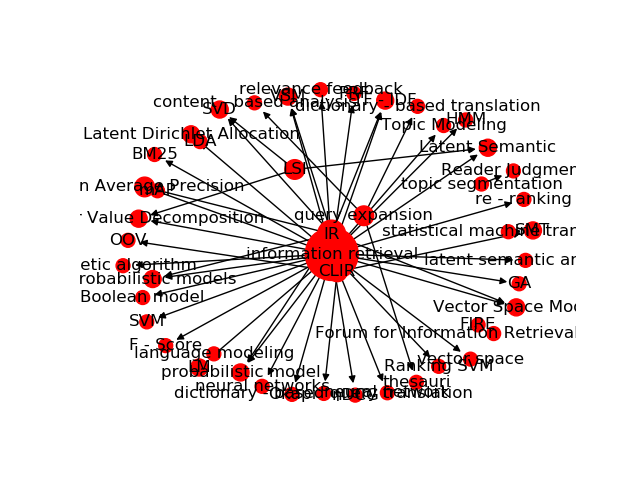

The data file committed next to this chart (first rows):
Source, Target, Type, Weight
6, 5202, Directed, 51
88, 5202, Directed, 23
75, 5126, Directed, 22
6, 5408, Directed, 14
781, 5555, Directed, 14
6, 5344, Directed, 12
88, 5408, Directed, 12
6, 5249, Directed, 12
6, 5135, Directed, 11
6, 5555, Directed, 11
6, 5185, Directed, 10
123, 5192, Directed, 9
88, 5249, Directed, 9
88, 5126, Directed, 9
6, 5126, Directed, 9
6, 5199, Directed, 9
6, 5293, Directed, 8
6, 5145, Directed, 8
613, 5164, Directed, 8
6, 5404, Directed, 8
20, 5164, Directed, 7
330, 5404, Directed, 7
6, 5445, Directed, 7
6, 5534, Directed, 7
6, 5269, Directed, 7
88, 5344, Directed, 7
6, 5704, Directed, 7
6, 5184, Directed, 6
330, 5292, Directed, 6
6, 5385, Directed, 6
6, 5406, Directed, 6
6, 5474, Directed, 6
20, 5533, Directed, 6
88, 5704, Directed, 6
6, 5684, Directed, 6
6, 5736, Directed, 6
6, 5835, Directed, 6
6, 6035, Directed, 6
6, 5598, Directed, 6
6, 5114, Directed, 5
82, 5162, Directed, 5
115, 5184, Directed, 5
20, 5254, Directed, 5
82, 5266, Directed, 5
6, 5292, Directed, 5
386, 5326, Directed, 5
82, 5416, Directed, 5
330, 5449, Directed, 5
6, 5471, Directed, 5
88, 5449, Directed, 5
